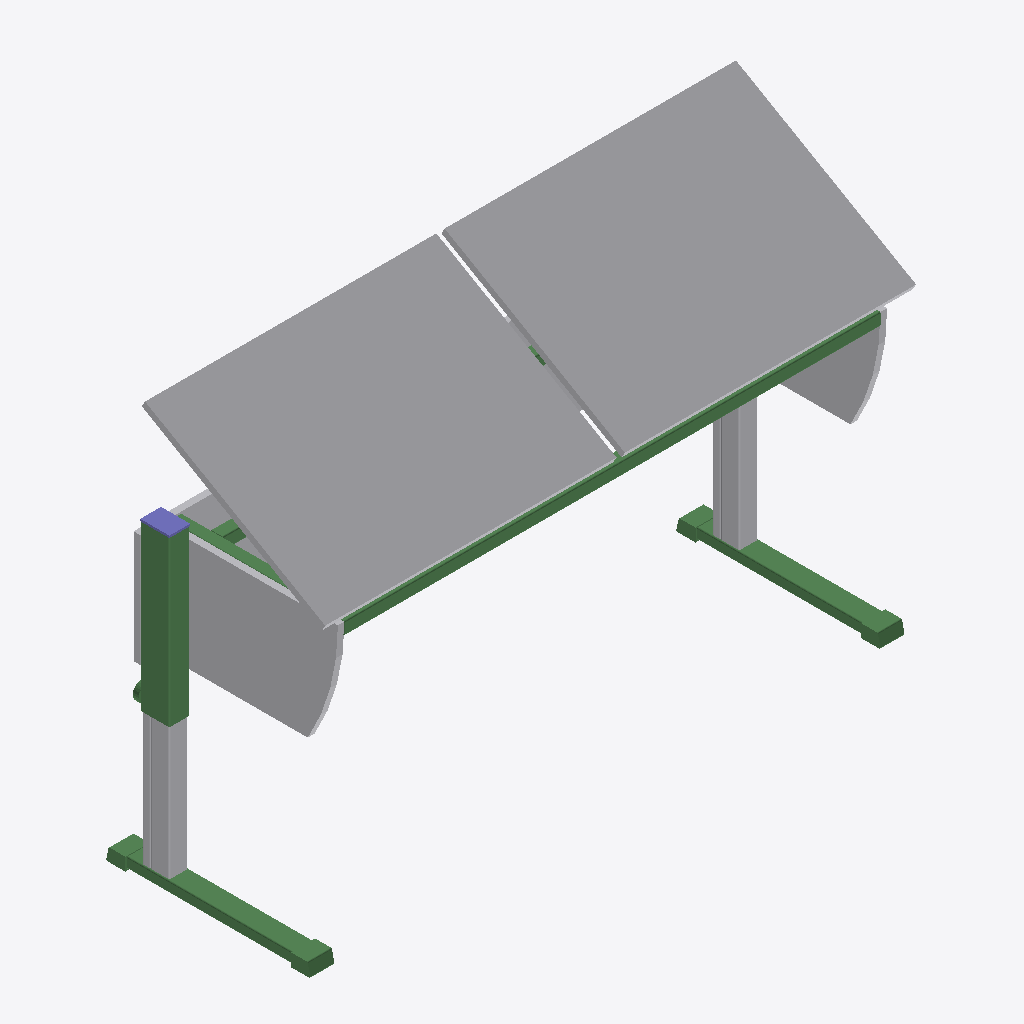
Isometric view of an IFC building model (IFC-SPF (STEP), schema IFC2X3, length unit millimetre), seen from the south-west, elements coloured by IFC class: 11 beams (green), 9 other elements (light grey), 1 column (violet).
Extent 1.4 m × 0.5 m × 1.0 m (x, y, z). Storeys (1): Undefined at 0.00 m. Elements (45): 32 IfcBeam, 9 IfcDiscreteAccessory, 2 IfcColumn, 2 IfcMechanicalFastener.

HEADER;
FILE_DESCRIPTION(('ViewDefinition[CoordinationView_V2.0, QuantityTakeOffAddOnView]'),'2;1');
FILE_NAME('out.ifc','2018-01-23T00:32:35',(''),(''),'IFC Database version:Work','Tekla structures 2016i Service Pack 6, IFC Export Version: 4.0.0.0 Sep 13 2017','');
FILE_SCHEMA(('IFC2X3'));
ENDSEC;
DATA;
#25=IFCPROJECT('3EkPZwSVjBaRE7jaZFWgT7',#5,'Undefined',$,$,$,$,(#11),#24);
#27=IFCSITE('33$aKbnkvAWxsQ4ODMhj8Y',#5,'Undefined',$,$,#26,$,$,.ELEMENT.,$,$,$,$,$);
#29=IFCBUILDING('0u6riGAPv8TRHCQqLnib2B',#5,'Undefined',$,$,#28,$,$,.ELEMENT.,$,$,$);
#31=IFCBUILDINGSTOREY('0FwS223zzBKQNH4vcgwjlo',#5,'Undefined',$,$,#30,$,$,.ELEMENT.,0.0);
#1063=IFCDISCRETEACCESSORY('1QOGGq000BMp4rCJOpC3an',#5,'Балка','PL16*500','PL16*500',#1060,#1062,'7(?)');
#1036=IFCDISCRETEACCESSORY('1QOGGq000BNZ4rCJOpC3ao',#5,'Балка','PL16*500','PL16*500',#1025,#1035,'8(?)');
#1079=IFCDISCRETEACCESSORY('1QOGGq000BIp4rCJOpC3Wv',#5,'Балка','PL16*270','PL16*270',#1075,#1078,'5(?)');
#1002=IFCBEAM('1QOGGq000BOp4rCJOpC3ap',#5,'Балка','PK30X2.0_54157_2010','PK30X2.0_54157_2010',#995,#1001,'9(?)');
#1122=IFCBEAM('1QOGGq000BCZ4rCJOpC3Wr',#5,'Стойка','PP70X50X2.0_54157_2010','PP70X50X2.0_54157_2010',#1119,#1121,'2(?)');
#663=IFCDISCRETEACCESSORY('1QOxpU0001vp4rCJOqEJGu',#5,'Стойка','PK45X2.0_54157_2010','PK45X2.0_54157_2010',#652,#662,'14(?)');
#247=IFCDISCRETEACCESSORY('1QPa5X0002mp4rCJOsDJOs',#5,'Балка','PL16*270','PL16*270',#210,#246,'5(?)');
#851=IFCDISCRETEACCESSORY('1QOxpU0001aZ4rCJOqEJGu',#5,'Стойка','PK45X2.0_54157_2010','PK45X2.0_54157_2010',#845,#850,'14(?)');
#1116=IFCBEAM('1QOGGq000BFZ4rCJOpC3Wt',#5,'Стойка','PP50X25X2.0_54157_2010','PP50X25X2.0_54157_2010',#1113,#1115,'3(?)');
#949=IFCBEAM('1QOxpU0000UJ4rCJOqE3ar',#5,'Стойка','PP50X25X2.0_54157_2010','PP50X25X2.0_54157_2010',#943,#948,'3(?)');
#1099=IFCDISCRETEACCESSORY('1QOGGq000BHp4rCJOpC3Wu',#5,'Балка','PL16*270','PL16*270',#1090,#1098,'4(?)');
#587=IFCBEAM('1QOxpU0002B34rCJOqEJGv',#5,'Балка','PK30X2.0_54157_2010','PK30X2.0_54157_2010',#584,#586,'16(?)');
#719=IFCDISCRETEACCESSORY('1QOxpU0001v34rCJOqEJGu',#5,'Стойка','PP45X20X2.0_54157_2010','PP45X20X2.0_54157_2010',#683,#718,'13(?)');
#364=IFCBEAM('1QP5PK0004MJ4rCJOrCZWr',#5,'Опора_Н25-50ЧК','PL58*31','PL58*31',#316,#363,'19(?)');
#418=IFCBEAM('1QP5PK0004FJ4rCJOrCZWr',#5,'Опора_Н25-50ЧК','PL58*31','PL58*31',#408,#417,'19(?)');
#872=IFCDISCRETEACCESSORY('1QOxpU0001Zp4rCJOqEJGu',#5,'Стойка','PP45X20X2.0_54157_2010','PP45X20X2.0_54157_2010',#854,#871,'13(?)');
#131=IFCCOLUMN('1QPa5X0003rJ4rCJOsDZ0o',#5,'CUTPART','PL70*50','PL70*50',#124,#130,'0-0(?)');
#435=IFCBEAM('1QP5PK00040p4rCJOrCZWq',#5,'Опора_Н25-50ЧК','PL58*31','PL58*31',#423,#434,'19(?)');
#399=IFCBEAM('1QP5PK0004Ip4rCJOrCZWr',#5,'Опора_Н25-50ЧК','PL58*31','PL58*31',#387,#398,'19(?)');
#536=IFCBEAM('1QOxpU0002D34rCJOqEJKm',#5,'Балка','PK30X2.0_54157_2010','PK30X2.0_54157_2010',#528,#535,'17(?)');
#513=IFCBEAM('1QP5PK0003J34rCJOrCZKv',#5,'Фиксатор_Ф42М6-15ЧН','D42','D42',#506,#512,'15(?)');
ENDSEC;